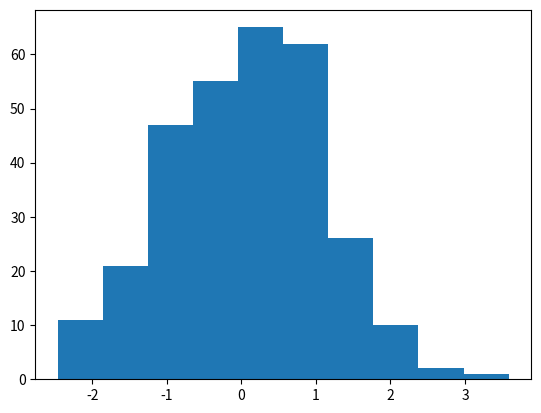

The script that saved this image:
"""
Created on Sun Sep 28
For Mango Solutions Python test
[redacted]

The solution presented here relies on the random sampling function which is part of python.numpy.
A numerical solution can be coded which relies on mapping the inverse cumulative distribution function (cdf) of the chosen distibution onto a uniform sample.
The numerical solution can apply to any cdf which is invertible.
For common pdf, it can be found in python.stats, for unususal cdfs, the inverted function can be found with the pynverse package.

"""
#%%

from numpy import random

"""
he function below takes two arguments: the size of the sample and the distribution to be used
#The distribution is expected to take the following possible forms:
    - For normal: (0, mu, std), with mu the mean and std the standard deviation.
    - For poisson: (1, lambda), with lambda the average rate of success
    - For binomial: (2, n, p), with n the number of trials and p the probability of success (with p between 0 and 1).

"""

def random_sample(size, pdf):
    if pdf[0]==0:
        return random.normal(pdf[1], pdf[2], size)
    elif pdf[0]==1:
        return random.poisson(pdf[1], size)
    elif pdf[0]==2:
        return random.binomial(pdf[1], pdf[2], size)


#%%

"""

To test the results of the function, you can plot the sample distribution as follow:

"""        
        
import matplotlib.pyplot as plt

plt.hist(random_sample(300, (0, 0, 1)))


